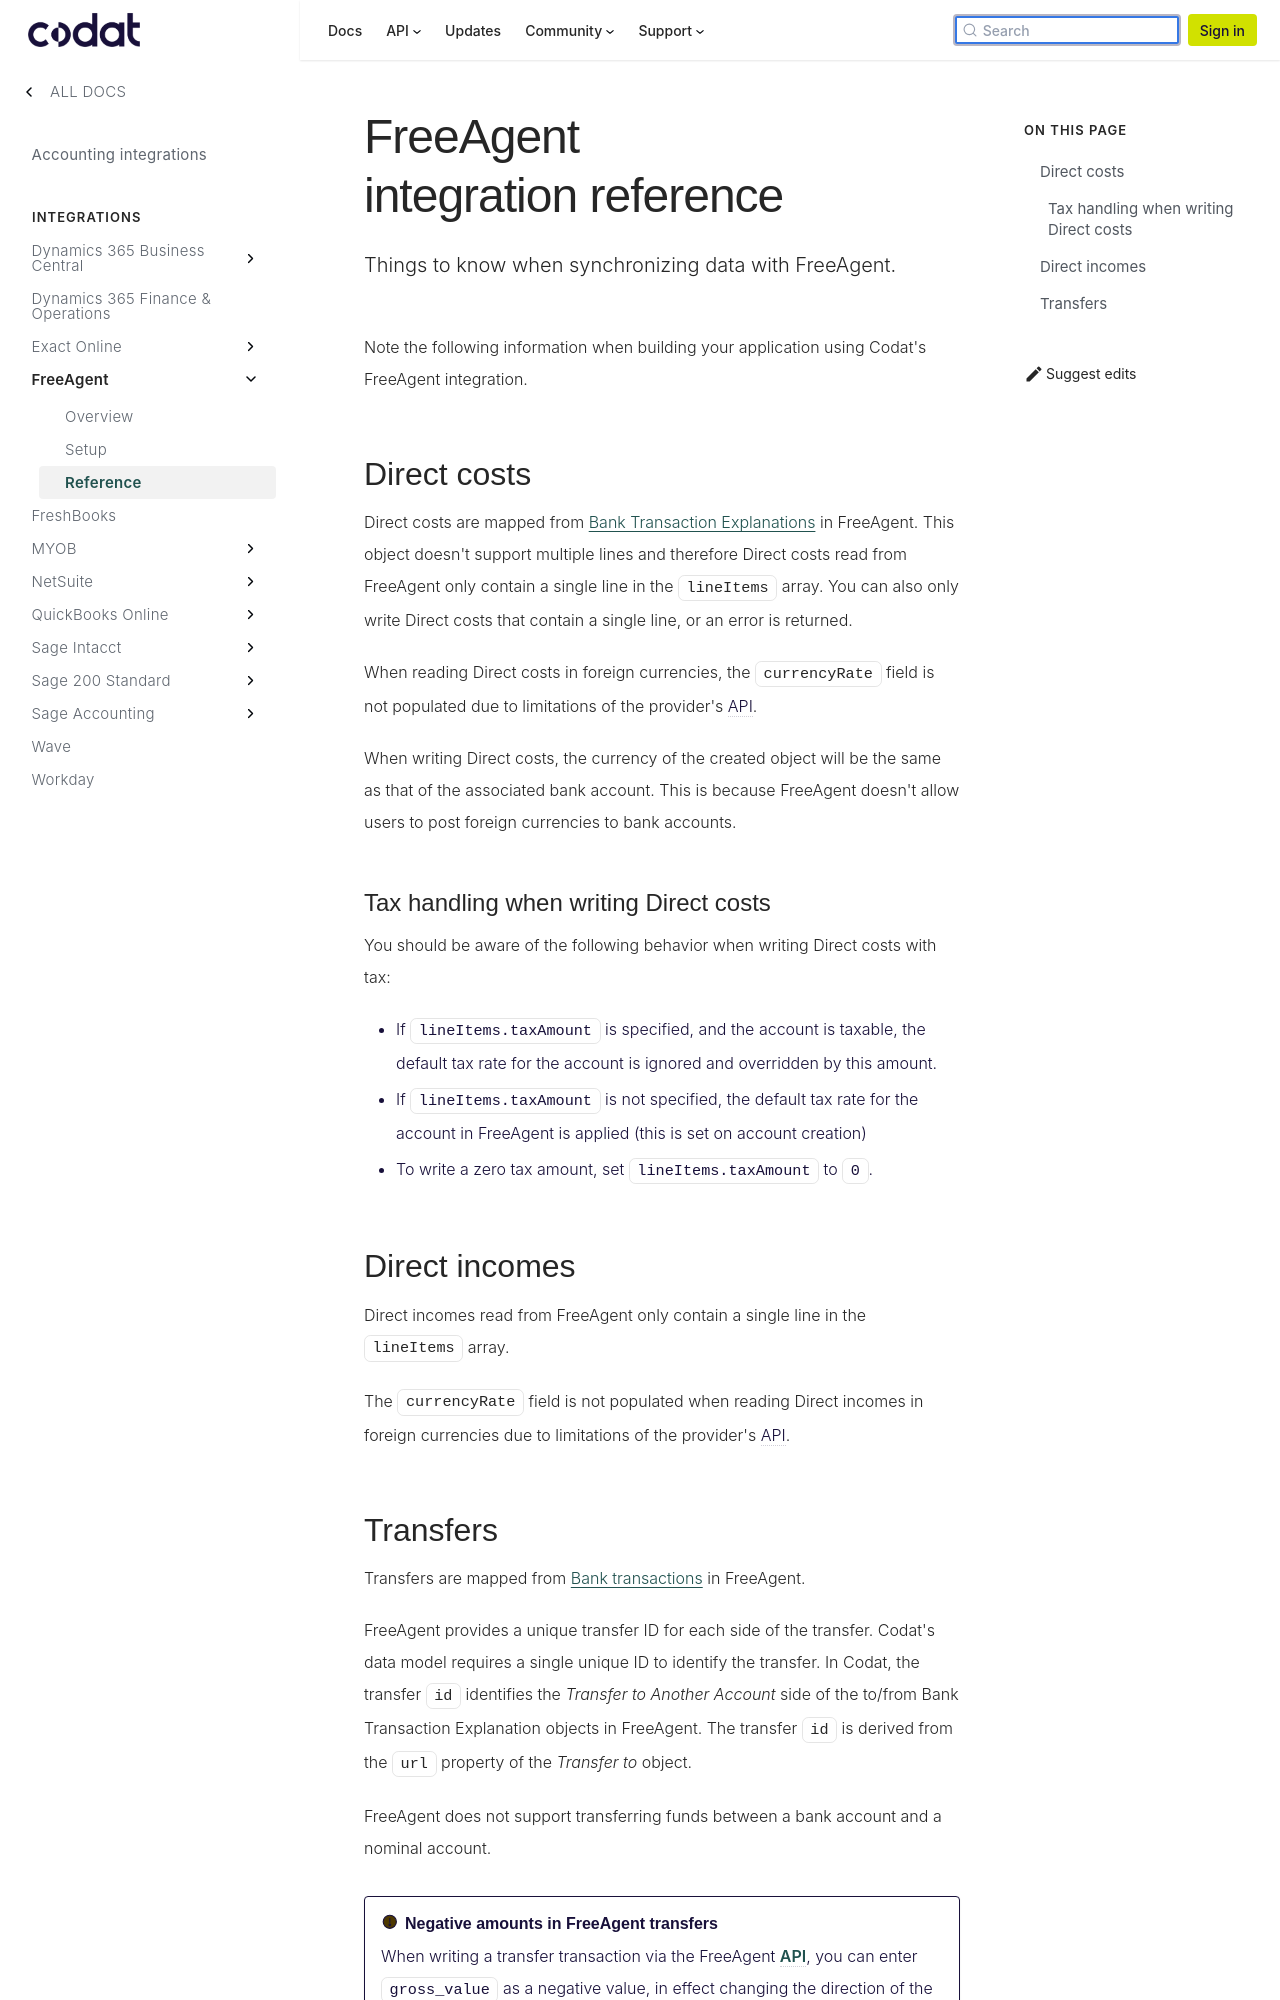

repository: codatio/codat-docs · page: pr-preview/pr-1900/integrations/accounting/freeagent/freeagent-integration-reference/index.html · generator: docusaurus

---
title: "FreeAgent integration reference"
description: "Things to know when synchronizing data with FreeAgent."
sidebar_label: Reference
---

Note the following information when building your application using Codat's FreeAgent integration.

## Direct costs

Direct costs are mapped from [Bank Transaction Explanations](https://dev.freeagent.com/docs/bank_transaction_explanations) in FreeAgent. This object doesn't support multiple lines and therefore Direct costs read from FreeAgent only contain a single line in the `lineItems` array. You can also only write Direct costs that contain a single line, or an error is returned.

When reading Direct costs in foreign currencies, the `currencyRate` field is not populated due to limitations of the provider's API.

When writing Direct costs, the currency of the created object will be the same as that of the associated bank account. This is because FreeAgent doesn't allow users to post foreign currencies to bank accounts.

### Tax handling when writing Direct costs

You should be aware of the following behavior when writing Direct costs with tax:

- If `lineItems.taxAmount` is specified, and the account is taxable, the default tax rate for the account is ignored and overridden by this amount.
- If `lineItems.taxAmount` is not specified, the default tax rate for the account in FreeAgent is applied (this is set on account creation)
- To write a zero tax amount, set `lineItems.taxAmount` to `0`.

## Direct incomes

Direct incomes read from FreeAgent only contain a single line in the `lineItems` array.

The `currencyRate` field is not populated when reading Direct incomes in foreign currencies due to limitations of the provider's API.
